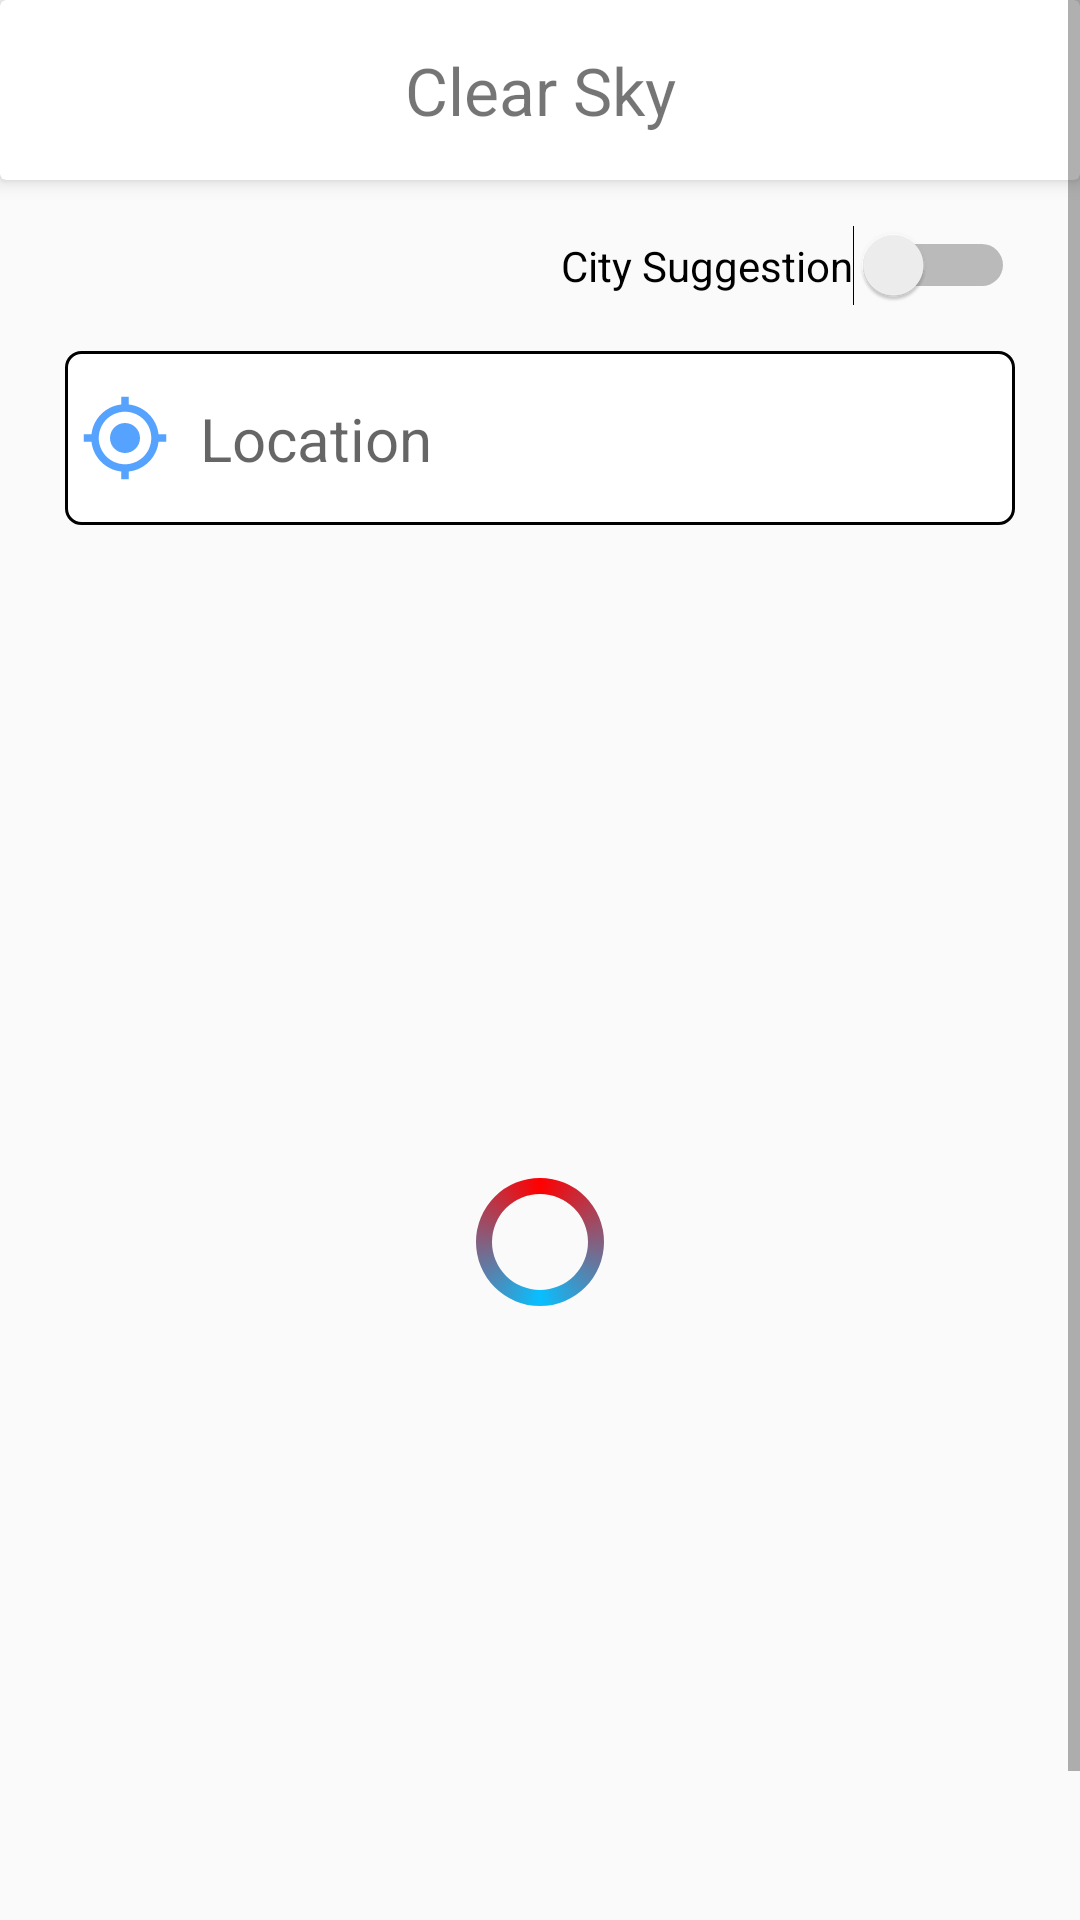

Here is an Android app screen rendered from its layout file. Give the layout XML and the strings, colors and styles it references.
<!-- AndroidManifest.xml: activity theme Theme.ClearSky -->
<!-- res/layout/activity_main.xml -->
<?xml version="1.0" encoding="utf-8"?>
<ScrollView xmlns:android="http://schemas.android.com/apk/res/android"
    xmlns:app="http://schemas.android.com/apk/res-auto"
    xmlns:tools="http://schemas.android.com/tools"
    android:layout_width="match_parent"
    android:layout_height="match_parent">

    <androidx.constraintlayout.widget.ConstraintLayout
        android:id="@+id/layout"
        android:layout_width="match_parent"
        android:layout_height="wrap_content">

        <androidx.cardview.widget.CardView
            android:id="@+id/app_heading"
            android:layout_width="match_parent"
            android:layout_height="wrap_content"
            app:cardElevation="4dp"
            app:layout_constraintEnd_toEndOf="parent"
            app:layout_constraintStart_toStartOf="parent"
            app:layout_constraintTop_toTopOf="parent">

            <TextView
                android:layout_width="match_parent"
                android:layout_height="60dp"
                android:elevation="4dp"
                android:gravity="center_vertical|center_horizontal"
                android:text="@string/app_name"
                android:textSize="22sp" />
        </androidx.cardview.widget.CardView>

        <androidx.constraintlayout.widget.ConstraintLayout
            android:id="@+id/linearConsLayout"
            android:layout_width="0dp"
            android:layout_height="wrap_content"
            android:layout_marginTop="15dp"
            android:background="@drawable/rectangle_bg"
            android:padding="5dp"
            app:layout_constrainedWidth="true"
            app:layout_constraintEnd_toEndOf="@id/guideline3"
            app:layout_constraintStart_toStartOf="@id/guideline2"
            app:layout_constraintTop_toBottomOf="@+id/enable_suggestion_switch">

            <ImageView
                android:id="@+id/current_location_button"
                android:layout_width="30dp"
                android:layout_height="30dp"
                android:clickable="true"
                android:contentDescription="@string/current_location"
                android:focusable="true"
                android:foreground="?android:selectableItemBackground"
                android:src="@drawable/baseline_my_location_24"
                app:layout_constraintBottom_toBottomOf="parent"
                app:layout_constraintStart_toStartOf="parent"
                app:layout_constraintTop_toTopOf="parent" />

            <AutoCompleteTextView
                android:id="@+id/location_edit_text"
                android:layout_width="0dp"
                android:layout_height="wrap_content"
                android:background="@color/white"
                android:hint="@string/location"
                android:padding="10dp"
                android:textSize="20sp"
                app:layout_constraintBottom_toBottomOf="parent"
                app:layout_constraintEnd_toStartOf="@id/search_button"
                app:layout_constraintStart_toEndOf="@id/current_location_button"
                app:layout_constraintTop_toTopOf="parent" />

            <ImageView
                android:id="@+id/search_button"
                android:layout_width="48dp"
                android:layout_height="48dp"
                android:clickable="true"
                android:contentDescription="@string/search"
                android:focusable="true"
                android:foreground="?android:selectableItemBackground"
                android:src="@drawable/baseline_search_24"
                app:layout_constraintBottom_toBottomOf="parent"
                app:layout_constraintEnd_toEndOf="parent"
                app:layout_constraintTop_toTopOf="parent" />

        </androidx.constraintlayout.widget.ConstraintLayout>

        <TextView
            android:id="@+id/showing_result_text_view"
            android:layout_width="wrap_content"
            android:layout_height="wrap_content"
            android:layout_marginTop="10dp"
            app:layout_constrainedWidth="true"
            app:layout_constraintEnd_toEndOf="@+id/guideline3"
            app:layout_constraintHorizontal_bias="0"
            app:layout_constraintStart_toStartOf="@+id/guideline2"
            app:layout_constraintTop_toBottomOf="@id/linearConsLayout"
            tools:text="Showing Weather of: New Delhi" />

        <ImageView
            android:id="@+id/weather_image_view"
            android:layout_width="0dp"
            android:layout_height="400dp"
            android:layout_marginTop="10dp"
            android:contentDescription="@string/weather_image"
            app:layout_constraintEnd_toEndOf="@+id/guideline3"
            app:layout_constraintStart_toStartOf="@+id/guideline2"
            app:layout_constraintTop_toBottomOf="@+id/showing_result_text_view"
            tools:src="@tools:sample/avatars" />

        <ProgressBar
            android:id="@+id/progress_bar"
            android:layout_width="wrap_content"
            android:layout_height="wrap_content"
            android:indeterminateDrawable="@drawable/prg_bar"
            app:layout_constraintBottom_toBottomOf="@+id/weather_image_view"
            app:layout_constraintEnd_toEndOf="@+id/weather_image_view"
            app:layout_constraintStart_toStartOf="@+id/weather_image_view"
            app:layout_constraintTop_toTopOf="@+id/weather_image_view" />

        <ImageView
            android:id="@+id/weather_icon"
            android:layout_width="60dp"
            android:layout_height="60dp"
            android:layout_marginTop="20dp"
            android:contentDescription="@string/weather_icon"
            app:layout_constraintStart_toStartOf="@+id/guideline2"
            app:layout_constraintTop_toBottomOf="@+id/weather_image_view"
            tools:src="@tools:sample/avatars" />

        <TextView
            android:id="@+id/degrees_text_view"
            android:layout_width="wrap_content"
            android:layout_height="wrap_content"
            android:layout_marginStart="15dp"
            android:textSize="20sp"
            app:layout_constrainedWidth="true"
            app:layout_constraintEnd_toEndOf="@+id/weather_image_view"
            app:layout_constraintHorizontal_bias="0"
            app:layout_constraintStart_toEndOf="@+id/weather_icon"
            app:layout_constraintTop_toTopOf="@+id/weather_icon"
            tools:text="Temperature: 12 `C / 48 F" />

        <TextView
            android:id="@+id/weather_text"
            android:layout_width="wrap_content"
            android:layout_height="wrap_content"
            android:textSize="16sp"
            app:layout_constrainedWidth="true"
            app:layout_constraintEnd_toEndOf="@+id/degrees_text_view"
            app:layout_constraintHorizontal_bias="0"
            app:layout_constraintStart_toStartOf="@+id/degrees_text_view"
            app:layout_constraintTop_toBottomOf="@+id/degrees_text_view"
            tools:text="Cloudy" />


        <Switch
            android:id="@+id/enable_suggestion_switch"
            android:layout_width="wrap_content"
            android:layout_height="wrap_content"
            android:layout_marginTop="15dp"
            android:checked="false"
            android:text="@string/city_suggestion"
            app:layout_constraintEnd_toEndOf="@+id/guideline3"
            app:layout_constraintTop_toBottomOf="@id/app_heading"
            app:showText="true" />

        <androidx.constraintlayout.widget.Guideline
            android:id="@+id/guideline2"
            android:layout_width="wrap_content"
            android:layout_height="wrap_content"
            android:orientation="vertical"
            app:layout_constraintGuide_percent="0.06" />

        <androidx.constraintlayout.widget.Guideline
            android:id="@+id/guideline3"
            android:layout_width="wrap_content"
            android:layout_height="wrap_content"
            android:orientation="vertical"
            app:layout_constraintGuide_percent="0.94" />
    </androidx.constraintlayout.widget.ConstraintLayout>

</ScrollView>
<!-- resources referenced by this layout -->
<resources>
  <color name="white">#FFFFFFFF</color>
  <!-- drawable baseline_my_location_24 (drawable) -->
  <vector android:height="30dp" android:tint="#55A3FF"
      android:viewportHeight="24" android:viewportWidth="24"
      android:width="30dp" xmlns:android="http://schemas.android.com/apk/res/android">
      <path android:fillColor="@android:color/white" android:pathData="M12,8c-2.21,0 -4,1.79 -4,4s1.79,4 4,4 4,-1.79 4,-4 -1.79,-4 -4,-4zM20.94,11c-0.46,-4.17 -3.77,-7.48 -7.94,-7.94L13,1h-2v2.06C6.83,3.52 3.52,6.83 3.06,11L1,11v2h2.06c0.46,4.17 3.77,7.48 7.94,7.94L11,23h2v-2.06c4.17,-0.46 7.48,-3.77 7.94,-7.94L23,13v-2h-2.06zM12,19c-3.87,0 -7,-3.13 -7,-7s3.13,-7 7,-7 7,3.13 7,7 -3.13,7 -7,7z"/>
  </vector>
  <!-- drawable prg_bar (drawable) -->
  <?xml version="1.0" encoding="utf-8"?>
  <rotate xmlns:android="http://schemas.android.com/apk/res/android"
      android:fromDegrees="-90"
      android:pivotX="50%"
      android:pivotY="50%"
      android:toDegrees="270">
      <shape
          android:shape="ring"
          android:useLevel="false">
          <gradient
              android:centerColor="#08bfff"
              android:endColor="#ff0000"
              android:startColor="#ff0000"
              android:type="sweep"
              android:useLevel="false" />
      </shape>
  </rotate>
  <!-- drawable rectangle_bg (drawable) -->
  <?xml version="1.0" encoding="utf-8"?>
  <shape xmlns:android="http://schemas.android.com/apk/res/android"
      android:shape="rectangle">
      <corners android:radius="5dp"/>
      <solid android:color="@color/white"/>
      <stroke android:color="@color/black" android:width="1dp"/>
  
  </shape>
  <string name="app_name">Clear Sky</string>
  <string name="city_suggestion">City Suggestion</string>
  <string name="current_location">current location</string>
  <string name="location">Location</string>
  <string name="search">search</string>
  <string name="weather_icon">weather icon</string>
  <string name="weather_image">weather image</string>
  <style name="Theme.ClearSky" parent="Theme.AppCompat.Light.NoActionBar">
          <item name="android:windowTranslucentStatus">true</item>
          <item name="android:windowTranslucentNavigation">true</item>
  
      </style>
  <color name="black">#FF000000</color>
</resources>
